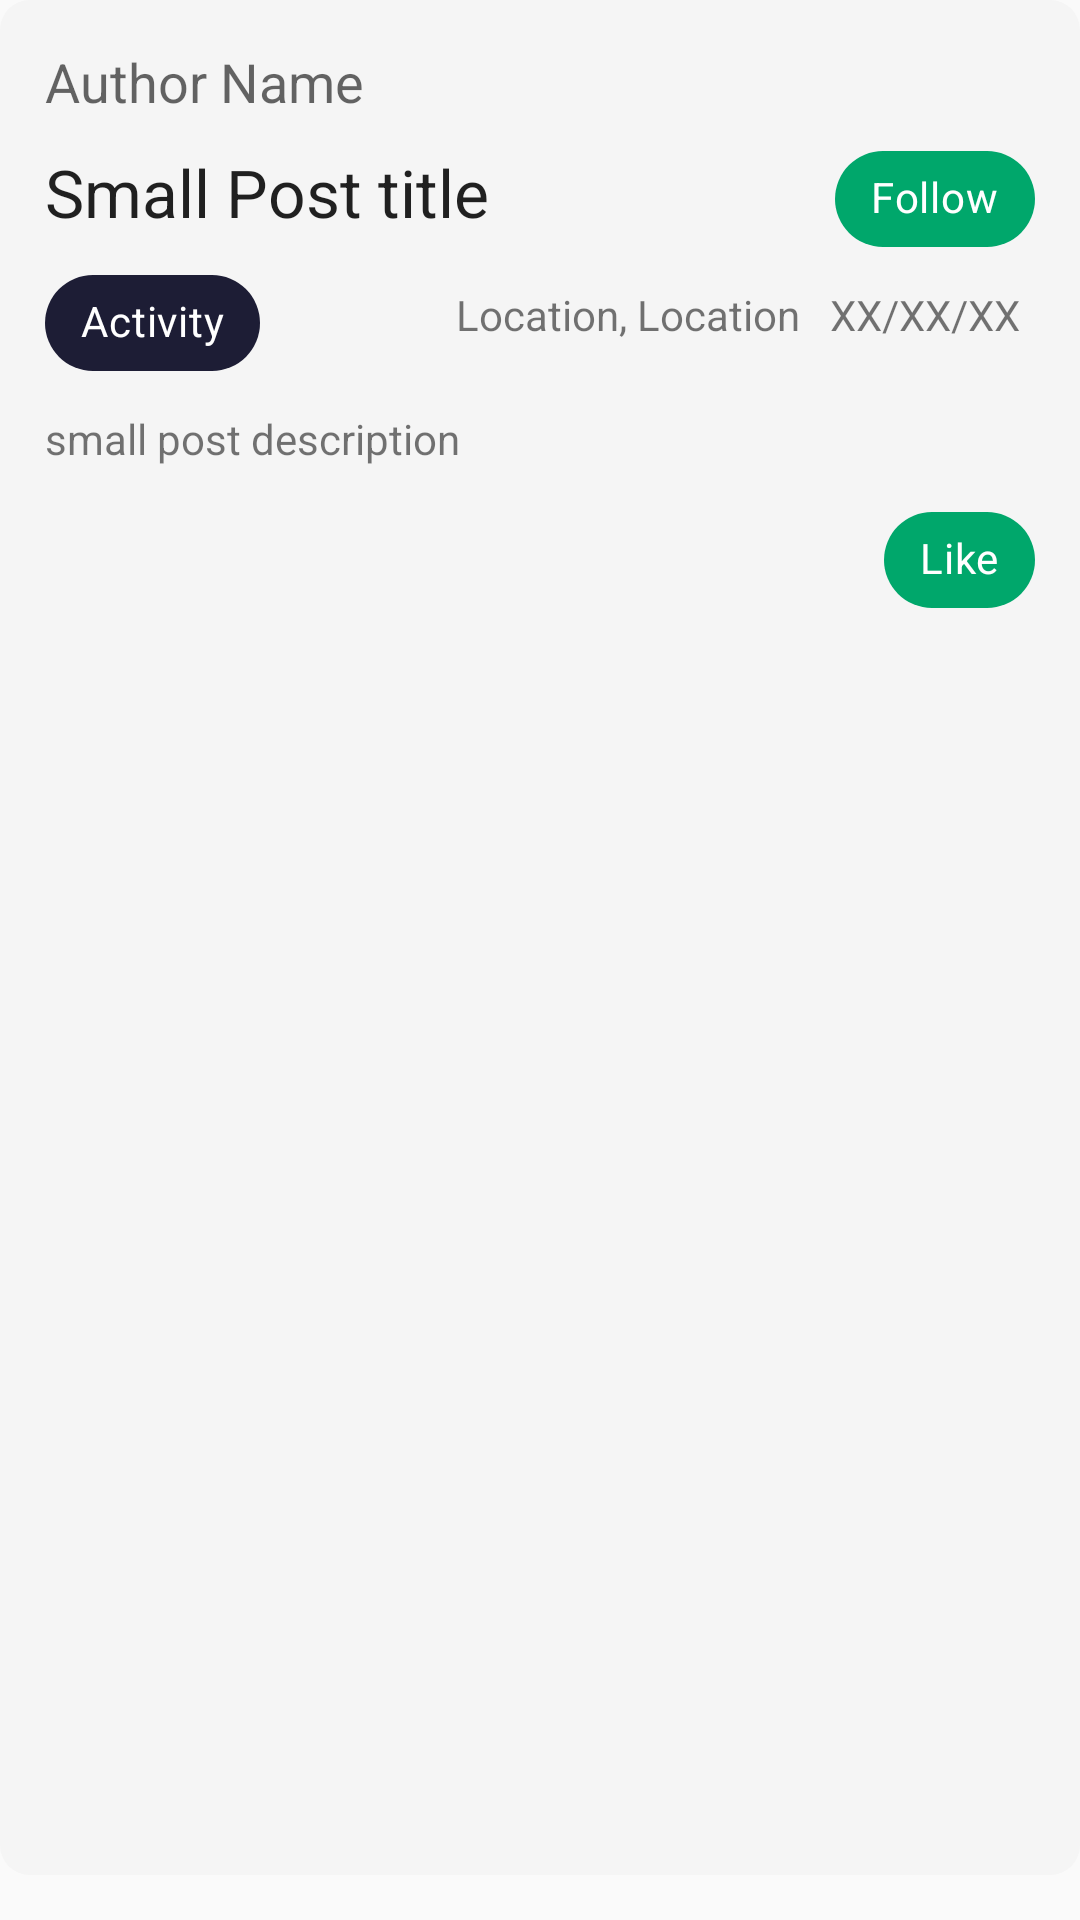

The Android layout XML behind this screen, and the referenced resources:
<!-- AndroidManifest.xml: application theme Theme.Fitomatic -->
<!-- res/layout/feed_post_small_group.xml -->
<?xml version="1.0" encoding="utf-8"?>
<androidx.constraintlayout.widget.ConstraintLayout xmlns:android="http://schemas.android.com/apk/res/android"
    xmlns:app="http://schemas.android.com/apk/res-auto"
    xmlns:tools="http://schemas.android.com/tools"
    android:layout_width="match_parent"
    android:layout_height="wrap_content">

    <View
        android:id="@+id/feed_background"
        android:layout_width="match_parent"
        android:layout_height="0dp"
        android:layout_marginBottom="15dp"
        android:background="@drawable/textfield"
        app:layout_constraintBottom_toBottomOf="parent"
        app:layout_constraintEnd_toEndOf="parent"
        app:layout_constraintHorizontal_bias="0.0"
        app:layout_constraintStart_toStartOf="parent"
        app:layout_constraintTop_toTopOf="parent"
        app:layout_constraintVertical_bias="0.0"
        tools:ignore="MissingConstraints" />

    <TextView
        android:id="@+id/smallAuthorText"
        android:layout_width="wrap_content"
        android:layout_height="wrap_content"
        android:layout_marginStart="15dp"
        android:layout_marginTop="15dp"
        android:text="@string/author_name"
        android:textAppearance="@style/TextAppearance.AppCompat.Medium"
        app:layout_constraintStart_toStartOf="parent"
        app:layout_constraintTop_toTopOf="@+id/feed_background" />

    <TextView
        android:id="@+id/smallTitleText"
        android:layout_width="0dp"
        android:layout_height="wrap_content"
        android:layout_marginStart="15dp"
        android:layout_marginTop="10dp"
        android:layout_marginEnd="10dp"
        android:text="@string/small_post_title"
        android:textAppearance="@style/TextAppearance.AppCompat.Large"
        app:layout_constraintEnd_toStartOf="@+id/followChip"
        app:layout_constraintStart_toStartOf="parent"
        app:layout_constraintTop_toBottomOf="@+id/smallAuthorText" />

    <TextView
        android:id="@+id/smallDescriptionText"
        android:layout_width="0dp"
        android:layout_height="wrap_content"
        android:layout_marginStart="15dp"
        android:layout_marginTop="5dp"
        android:layout_marginEnd="15dp"
        android:text="@string/small_post_description"
        app:layout_constraintEnd_toEndOf="parent"
        app:layout_constraintHorizontal_bias="0.099"
        app:layout_constraintStart_toStartOf="parent"
        app:layout_constraintTop_toBottomOf="@+id/smallActivityChip" />

    <com.google.android.material.chip.Chip
        android:id="@+id/followChip"
        android:layout_width="wrap_content"
        android:layout_height="wrap_content"
        android:layout_marginTop="3dp"
        android:layout_marginEnd="15dp"
        android:backgroundTint="@color/green"
        android:text="@string/follow"
        android:textColor="@color/white"
        app:layout_constraintEnd_toEndOf="parent"
        app:layout_constraintTop_toBottomOf="@+id/smallAuthorText"
        tools:ignore="TextContrastCheck" />

    <com.google.android.material.chip.Chip
        android:id="@+id/likeChip"
        android:layout_width="wrap_content"
        android:layout_height="wrap_content"
        android:layout_marginTop="7dp"
        android:layout_marginEnd="15dp"
        android:layout_marginBottom="15dp"
        android:backgroundTint="@color/green"
        android:text="@string/like"
        android:textColor="@color/white"
        app:layout_constraintBottom_toBottomOf="@+id/feed_background"
        app:layout_constraintEnd_toEndOf="parent"
        app:layout_constraintTop_toBottomOf="@+id/smallDescriptionText"
        app:layout_constraintVertical_bias="0.0"
        tools:ignore="TextContrastCheck" />

    <com.google.android.material.chip.Chip
        android:id="@+id/smallActivityChip"
        android:layout_width="wrap_content"
        android:layout_height="wrap_content"
        android:layout_marginStart="15dp"
        android:layout_marginTop="5dp"
        android:backgroundTint="@color/purple"
        android:text="@string/activity"
        android:textColor="@color/white"
        app:layout_constraintStart_toStartOf="parent"
        app:layout_constraintTop_toBottomOf="@+id/smallTitleText" />

    <TextView
        android:id="@+id/smallDateText"
        android:layout_width="wrap_content"
        android:layout_height="wrap_content"
        android:layout_marginTop="5dp"
        android:layout_marginEnd="20dp"
        android:text="@string/xx_xx_xx"
        app:layout_constraintEnd_toEndOf="parent"
        app:layout_constraintTop_toBottomOf="@+id/followChip" />

    <TextView
        android:id="@+id/smallLocationText"
        android:layout_width="0dp"
        android:layout_height="wrap_content"
        android:layout_marginStart="10dp"
        android:layout_marginTop="5dp"
        android:layout_marginEnd="10dp"
        android:text="@string/location_location"
        android:textAlignment="textEnd"
        app:layout_constraintEnd_toStartOf="@+id/smallDateText"
        app:layout_constraintStart_toEndOf="@+id/smallActivityChip"
        app:layout_constraintTop_toBottomOf="@+id/followChip" />

</androidx.constraintlayout.widget.ConstraintLayout>
<!-- resources referenced by this layout -->
<resources>
  <color name="green">#00A76B</color>
  <color name="purple">#1D1D35</color>
  <color name="white">#FFFFFFFF</color>
  <!-- drawable textfield (drawable) -->
  <?xml version="1.0" encoding="utf-8"?>
  <shape xmlns:android="http://schemas.android.com/apk/res/android" android:shape="rectangle">
  
      <solid android:color="@color/grey"/>
      <corners android:radius="10dp"/>
  
  </shape>
  <string name="activity">Activity</string>
  <string name="author_name">Author Name</string>
  <string name="follow">Follow</string>
  <string name="like">Like</string>
  <string name="location_location">Location, Location</string>
  <string name="small_post_description">small post description</string>
  <string name="small_post_title">Small Post title</string>
  <string name="xx_xx_xx">XX/XX/XX</string>
  <style name="Theme.Fitomatic" parent="Theme.MaterialComponents.Light.NoActionBar.Bridge">
          
          <item name="colorPrimary">@color/white</item>
          <item name="colorPrimaryVariant">@color/grey</item>
          <item name="colorOnPrimary">@color/black</item>
          
          <item name="colorSecondary">@color/purple</item>
          <item name="colorSecondaryVariant">@color/purple_tint</item>
          <item name="colorOnSecondary">@color/green</item>
          
          <item name="android:statusBarColor" tools:targetApi="l">?attr/colorSecondary</item>
          <item name="android:navigationBarColor">?attr/colorSecondary</item>
          
      </style>
  <color name="grey">#F5F5F5</color>
  <color name="black">#FF000000</color>
  <color name="purple_tint">#3B3B68</color>
</resources>
